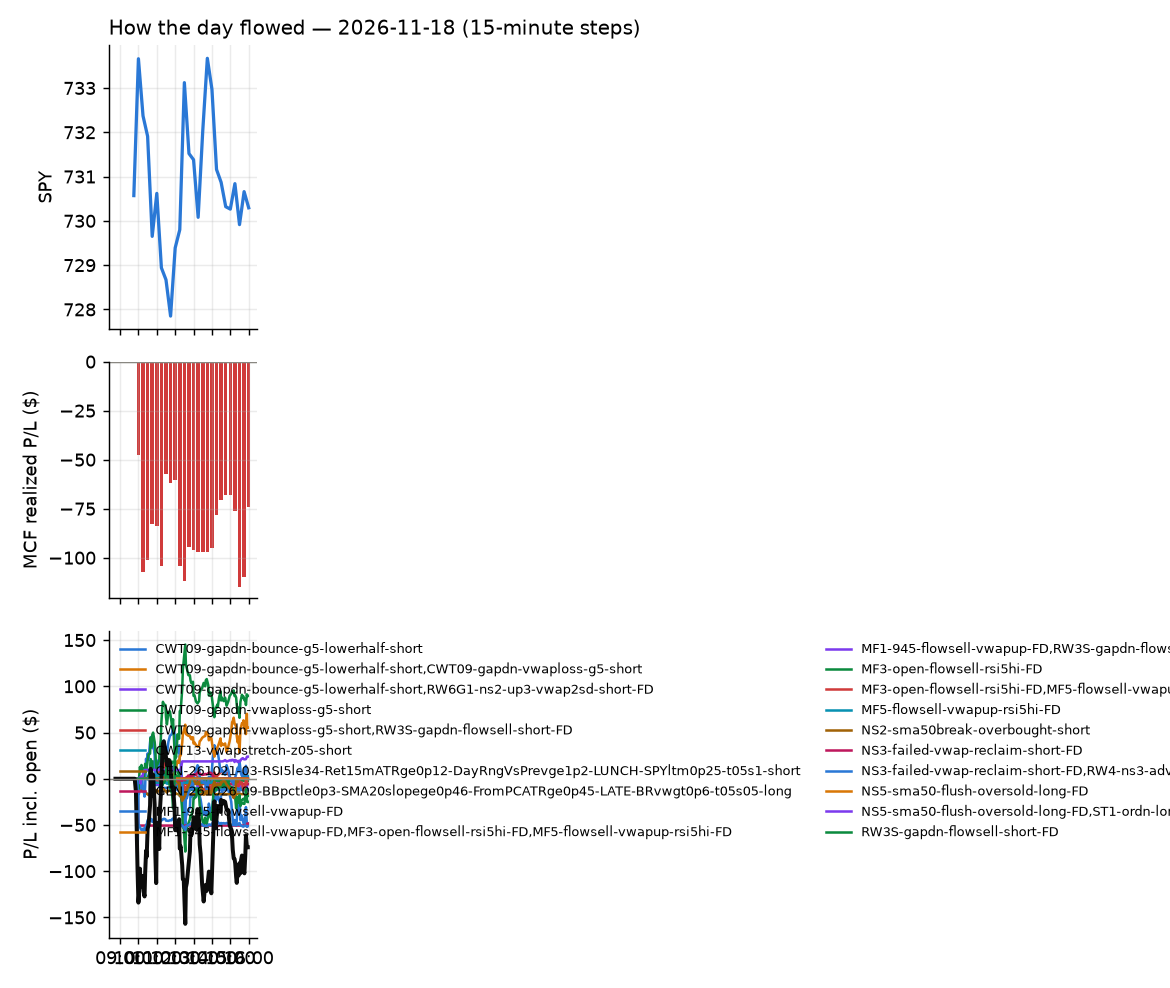

Source data for this figure (header and first rows):
id, run_id, symbol, strategy, side, date, signal_time, entry_time, entry, stop, target, exit_time, exit, exit_reason, r_multiple, mae_r, mfe_r, success, shares, pnl, broker_order_id, slip_bps, pnl_adj, r_raw
29916, 1, CIFR, NS3-failed-vwap-reclaim-short-FD, -1, 2026-11-18, 2026-11-18 09:50:33.628985-05:00, 2026-11-18 09:50:34.477893-05:00, 6.38, 6.693, 6.197, 2026-11-18 09:58:24.813212-05:00, 6.697, stop, -1.08, -1.054, 0.05747, , 75, -23.78, b7881f5e-b72a-49c6-aea9-4cfd09aa5ce2, 100.9, -25.36, -1.012
29917, 1, CIFR, RW4-ns3-adv150-short-FD, -1, 2026-11-18, 2026-11-18 09:50:33.880181-05:00, 2026-11-18 09:50:37.675334-05:00, 6.38, 6.693, 6.197, 2026-11-18 09:58:24.629289-05:00, 6.697, stop, -1.08, -1.054, 0.05837, , 75, -23.77, fa3d5c31-765e-4a7b-975e-8131d30e83c3, 100.4, -25.35, -1.013
29918, 1, SMCI, NS3-failed-vwap-reclaim-short-FD, -1, 2026-11-18, 2026-11-18 09:51:22.520560-05:00, 2026-11-18 09:51:22.763044-05:00, 23.93, 24.81, 23.47, 2026-11-18 10:00:21.511610-05:00, 24.86, stop, -1.094, -0.9939, 0.04569, , 20, -18.69, 47385cdb-0548-4913-a4c8-5834507d829b, 86.99, -19.15, -1.068
29919, 1, SMCI, RW4-ns3-adv150-short-FD, -1, 2026-11-18, 2026-11-18 09:51:22.985269-05:00, 2026-11-18 09:51:23.466388-05:00, 23.93, 24.81, 23.47, 2026-11-18 10:00:21.895922-05:00, 24.87, stop, -1.1, -0.9939, 0.04569, , 20, -18.8, b1854f60-5068-4ee1-bed6-4d6a318fda5b, 86.99, -19.26, -1.074
30209, 1, BE, NS3-failed-vwap-reclaim-short-FD, -1, 2026-11-18, 2026-11-18 09:55:32.908841-05:00, 2026-11-18 09:55:33.236673-05:00, 172.1, 178.9, 167.8, 2026-11-18 15:55:49.705238-05:00, 171.2, flatten, 0.1189, -0.8387, 0.4179, , 2, 1.71, 46ca2d30-4081-494b-8f80-f77d13335cc1, 74.99, 1.634, 0.1245
30210, 1, BE, RW4-ns3-adv150-short-FD, -1, 2026-11-18, 2026-11-18 09:55:33.148180-05:00, 2026-11-18 09:55:34.855264-05:00, 172.1, 178.9, 167.8, 2026-11-18 15:55:49.705238-05:00, 171.2, flatten, 0.1189, -0.8387, 0.4179, , 2, 1.71, 8646f277-c7d5-4fdf-9c0c-e803d6bf08e7, 74.99, 1.634, 0.1245
29944, 1, FLUT, RW3S-gapdn-flowsell-short-FD, -1, 2026-11-18, 2026-11-18 09:55:52.825859-05:00, 2026-11-18 09:55:52.989031-05:00, 75.51, 76.76, 74.36, 2026-11-18 10:33:15.753992-05:00, 74.36, target, 0.9124, -0.5641, 0.8967, , 6, 6.9, d74389a5-6c9c-4c53-8fba-3cc1c0f4a071, 6.617, 6.838, 0.9207
30051, 1, KVYO, RW3S-gapdn-flowsell-short-FD, -1, 2026-11-18, 2026-11-18 09:56:09.370216-05:00, 2026-11-18 09:56:11.539179-05:00, 21.84, 22.19, 21.58, 2026-11-18 12:22:23.185365-05:00, 22.19, stop, -1.052, -0.9872, 0.5167, , 22, -7.7, 525521d5-c5fc-4f18-86e5-befe177cabae, 20.56, -8.204, -0.9872
30087, 1, LFST, RW3S-gapdn-flowsell-short-FD, -1, 2026-11-18, 2026-11-18 09:56:10.474430-05:00, 2026-11-18 09:56:13.219242-05:00, 14.0, 14.2, 13.83, 2026-11-18 12:46:06.233221-05:00, 13.82, target, 0.8437, -0.9283, 0.9038, , 34, 6.12, a80559ec-522c-41ee-9ca1-497420dfa12a, 10.7, 5.872, 0.8794
29973, 1, LVS, RW3S-gapdn-flowsell-short-FD, -1, 2026-11-18, 2026-11-18 09:56:12.254137-05:00, 2026-11-18 09:56:14.385095-05:00, 39.12, 39.3, 38.72, 2026-11-18 10:53:29.374914-05:00, 38.72, target, 2.208, -0.6182, 2.416, , 12, 4.8, bb9a7e6f-c67c-4221-b65d-8e5ab3e8e6f8, -28.2, 4.715, 2.248
30211, 1, MRVL, NS3-failed-vwap-reclaim-short-FD, -1, 2026-11-18, 2026-11-18 09:56:15.626181-05:00, 2026-11-18 09:56:17.614317-05:00, 146.5, 150.6, 141.3, 2026-11-18 15:55:55.865986-05:00, 145.2, flatten, 0.3029, -0.6748, 0.9354, , 3, 3.805, b483c143-7f46-4c3f-9e9d-9601f809e5ab, -37.8, 3.708, 0.3109
30212, 1, MRVL, RW4-ns3-adv150-short-FD, -1, 2026-11-18, 2026-11-18 09:56:15.856914-05:00, 2026-11-18 09:56:18.277760-05:00, 146.5, 150.6, 141.3, 2026-11-18 15:55:55.865986-05:00, 145.2, flatten, 0.2986, -0.6758, 0.9291, , 3, 3.765, 4abd67ee-1343-496c-965e-64f2ae0591cd, -36.89, 3.668, 0.3066
29975, 1, PCG, RW3S-gapdn-flowsell-short-FD, -1, 2026-11-18, 2026-11-18 09:56:23.330593-05:00, 2026-11-18 09:56:25.194348-05:00, 13.6, 13.7, 13.52, 2026-11-18 10:57:42.255576-05:00, 13.7, stop, -1.233, -1.011, 0.6571, , 35, -3.5, c73ac8ce-d720-4693-85d4-2f847e48b471, 7.348, -4.268, -1.011
29920, 1, RKT, RW3S-gapdn-flowsell-short-FD, -1, 2026-11-18, 2026-11-18 09:56:30.231827-05:00, 2026-11-18 09:56:30.268492-05:00, 13.37, 13.52, 13.17, 2026-11-18 10:00:31.320826-05:00, 13.52, stop, -1.136, -0.6605, 0.2972, , 36, -5.4, 8d772860-c4ef-414c-8dd9-b93b1c4058ef, -18.73, -6.189, -0.9908
30022, 1, RIG, NS2-sma50break-overbought-short, -1, 2026-11-18, 2026-11-18 09:56:29.533509-05:00, 2026-11-18 09:56:30.972880-05:00, 5.15, 5.23, 5.07, 2026-11-18 11:51:28.585406-05:00, 5.07, target, 0.9882, -0.8746, 0.9996, , 94, 7.52, bbccbd80-712c-4e2c-911c-b9bbc17da777, -0.1942, 7.434, 0.9996
29947, 1, RUN, RW3S-gapdn-flowsell-short-FD, -1, 2026-11-18, 2026-11-18 09:56:31.793848-05:00, 2026-11-18 09:56:32.322215-05:00, 7.69, 7.852, 7.468, 2026-11-18 10:37:57.541127-05:00, 7.47, target, 1.353, -0.2474, 1.422, , 63, 13.86, ac5a8c83-961d-4012-a594-3255d50337bc, -39.16, 13.78, 1.361
30213, 1, VIAV, RW4-ns3-adv150-short-FD, -1, 2026-11-18, 2026-11-18 09:56:48.294848-05:00, 2026-11-18 09:56:50.186457-05:00, 29.79, 30.48, 28.93, 2026-11-18 15:56:07.386112-05:00, 29.9, flatten, -0.1805, -0.7573, 0.874, , 16, -1.76, 22406507-c290-492c-a427-d0b338147865, -28.61, -1.982, -0.1602
29921, 1, WULF, NS3-failed-vwap-reclaim-short-FD, -1, 2026-11-18, 2026-11-18 09:56:53.135915-05:00, 2026-11-18 09:56:53.483360-05:00, 12.0, 12.21, 11.53, 2026-11-18 10:00:04.989740-05:00, 12.2, stop, -1.075, -0.824, 0.5574, , 41, -8.2, c58e2b62-ad52-4ae7-8356-11c35550954d, -109.5, -9.091, -0.9694
29922, 1, WULF, RW4-ns3-adv150-short-FD, -1, 2026-11-18, 2026-11-18 09:56:53.505228-05:00, 2026-11-18 09:56:54.667475-05:00, 12, 12.21, 11.53, 2026-11-18 10:00:05.987590-05:00, 12.21, stop, -1.121, -0.8276, 0.5249, , 41, -8.79, ca376837-33f6-41e2-b869-b8de3775f6f3, -105.8, -9.681, -1.017
30214, 1, APLD, NS3-failed-vwap-reclaim-short-FD, -1, 2026-11-18, 2026-11-18 10:00:28.837140-05:00, 2026-11-18 10:00:36.304517-05:00, 14.44, 14.84, 13.94, 2026-11-18 15:55:44.759386-05:00, 14.54, flatten, -0.2771, -0.9771, 1.212, , 33, -3.3, 3a11e638-9aa1-4a61-a132-c6bfcc279ce3, -34.82, -3.697, -0.2474
30215, 1, APLD, RW4-ns3-adv150-short-FD, -1, 2026-11-18, 2026-11-18 10:00:29.189251-05:00, 2026-11-18 10:00:39.467413-05:00, 14.43, 14.84, 13.94, 2026-11-18 15:55:44.759386-05:00, 14.54, flatten, -0.293, -0.9776, 1.163, , 33, -3.6, a7baa4e7-06c4-48e4-afe9-962c73459a8d, -28.5, -3.997, -0.2639
29954, 1, CNP, RW3S-gapdn-flowsell-short-FD, -1, 2026-11-18, 2026-11-18 10:00:41.658224-05:00, 2026-11-18 10:00:45.747801-05:00, 40.23, 40.49, 40.01, 2026-11-18 10:46:12.874319-05:00, 40.01, target, 0.8226, -0.07658, 0.7849, , 12, 2.64, 644de572-e419-47f6-8be7-5ae253099c17, 4.969, 2.578, 0.8423
29949, 1, CNC, RW3S-gapdn-flowsell-short-FD, -1, 2026-11-18, 2026-11-18 10:00:39.993201-05:00, 2026-11-18 10:00:46.456034-05:00, 69.7, 71, 69.2, 2026-11-18 10:41:02.537789-05:00, 69.2, target, 0.3814, -0.4755, 0.3572, , 6, 3.02, 4b132ebd-4116-4afb-ac13-f01ed632602f, 56.59, 2.968, 0.3881
30039, 1, CRH, NS2-sma50break-overbought-short, -1, 2026-11-18, 2026-11-18 10:00:44.289554-05:00, 2026-11-18 10:00:48.410590-05:00, 91.99, 92.81, 90.89, 2026-11-18 12:06:32.174728-05:00, 92.84, stop, -1.093, -0.9978, 1.095, , 5, -4.25, 9360d043-de46-475f-8414-239317f56177, -15.24, -4.493, -1.034
29962, 1, CPNG, RW3S-gapdn-flowsell-short-FD, -1, 2026-11-18, 2026-11-18 10:00:43.034833-05:00, 2026-11-18 10:00:49.447252-05:00, 14.12, 14.26, 13.86, 2026-11-18 10:48:18.422675-05:00, 13.84, target, 1.901, -0.1567, 1.799, , 34, 9.57, 61b5fe2b-5638-4e16-8cff-a9eeea99cc7e, -43.72, 8.675, 2.097
29928, 1, IBRX, NS2-sma50break-overbought-short, -1, 2026-11-18, 2026-11-18 10:01:02.833985-05:00, 2026-11-18 10:01:05.623740-05:00, 6.44, 6.571, 6.233, 2026-11-18 10:07:04.041053-05:00, 6.57, stop, -1.152, -0.953, 0.3812, , 76, -9.88, 57ab5367-e8ec-420f-8df7-0fe7a21f3d03, -59.51, -11.48, -0.9911
30027, 1, LNT, RW3S-gapdn-flowsell-short-FD, -1, 2026-11-18, 2026-11-18 10:01:11.528821-05:00, 2026-11-18 10:01:14.421607-05:00, 71.79, 72.26, 71.49, 2026-11-18 12:01:52.980554-05:00, 72.27, stop, -1.098, -0.8482, 0.3181, , 6, -2.88, 38d42c0c-8362-435e-b1cb-935a4408565d, 11.83, -3.107, -1.018
29930, 1, MOS, RW3S-gapdn-flowsell-short-FD, -1, 2026-11-18, 2026-11-18 10:01:16.886657-05:00, 2026-11-18 10:01:18.272034-05:00, 20.14, 20.48, 19.96, 2026-11-18 10:10:36.333130-05:00, 19.96, target, 0.5139, -0.1159, 0.4928, , 24, 4.32, af2bd9b4-3f3f-4f33-acba-3caada4c8c54, 39.56, 4.255, 0.5218
30098, 1, NDAQ, RW3S-gapdn-flowsell-short-FD, -1, 2026-11-18, 2026-11-18 10:01:19.524643-05:00, 2026-11-18 10:01:20.369952-05:00, 104.5, 105.3, 104.1, 2026-11-18 13:45:26.746426-05:00, 105.3, stop, -1.134, -1.008, 0.3088, , 4, -3.38, 7ca1def1-a630-4070-bc3e-c24385ee9db8, 18.15, -3.6, -1.065
29968, 1, NI, RW3S-gapdn-flowsell-short-FD, -1, 2026-11-18, 2026-11-18 10:01:20.786870-05:00, 2026-11-18 10:01:24.164258-05:00, 44.79, 45.06, 44.6, 2026-11-18 10:51:21.695577-05:00, 44.6, target, 0.6797, -0.1869, 0.8222, , 10, 1.9, d4c14247-750e-4cf9-a08e-2f1df050c213, 8.923, 1.819, 0.7101
29934, 1, PEG, RW3S-gapdn-flowsell-short-FD, -1, 2026-11-18, 2026-11-18 10:01:26.178530-05:00, 2026-11-18 10:01:26.311152-05:00, 74.63, 75.18, 74.46, 2026-11-18 10:15:27.853514-05:00, 74.46, target, 0.2919, -0.1453, 0.2906, , 6, 1.02, d3a1df86-0711-44fd-8a41-d220b73f8d8d, 25.39, 0.9642, 0.3088
29931, 1, SCI, RW3S-gapdn-flowsell-short-FD, -1, 2026-11-18, 2026-11-18 10:01:34.459441-05:00, 2026-11-18 10:01:37.462649-05:00, 73.07, 73.94, 72.38, 2026-11-18 10:11:27.409947-05:00, 72.14, target, 0.7827, -0.1723, 0.6262, , 6, 5.57, 611e73d7-5cb3-44e7-8617-38d5cd7b5149, 12.3, 4.087, 1.067
29937, 1, ALC, RW3S-gapdn-flowsell-short-FD, -1, 2026-11-18, 2026-11-18 10:05:27.702714-05:00, 2026-11-18 10:05:29.310854-05:00, 73.96, 74.6, 73.45, 2026-11-18 10:19:25.214809-05:00, 73.45, target, 0.7798, -0.1401, 0.8252, , 6, 3.06, 3a0db76d-5337-4ced-a914-196544f5059d, 8.781, 3.005, 0.7941
29938, 1, LABD, ST1-ordn-long-pm-t05s1-FD, 1, 2026-11-18, 2026-11-18 10:06:11.016071-05:00, 2026-11-18 10:06:14.312831-05:00, 7.905, 7.784, 8.063, 2026-11-18 10:18:21.222382-05:00, 8.06, target, 1.28, -0.7461, 1.54, , 61, 9.47, bc73fe35-8cfb-4a05-ba6d-f7b41ac332df, -81.86, 9.394, 1.291
30028, 1, BLDR, RW3S-gapdn-flowsell-short-FD, -1, 2026-11-18, 2026-11-18 10:10:34.164608-05:00, 2026-11-18 10:10:35.847697-05:00, 57.01, 58.23, 56.25, 2026-11-18 12:00:31.271315-05:00, 58.32, stop, -1.102, -0.9438, -0.02462, , 8, -10.5, e3285d13-b0c2-4cf6-aa6f-b58a965f84ad, 40.18, -10.74, -1.077
29950, 1, CHTR, RW3S-gapdn-flowsell-short-FD, -1, 2026-11-18, 2026-11-18 10:10:39.304701-05:00, 2026-11-18 10:10:40.925049-05:00, 136.4, 138.3, 134.5, 2026-11-18 10:41:23.220913-05:00, 138.3, stop, -1.063, -0.9409, 0.2696, , 3, -5.58, 4fb57d62-0cc5-429b-97e4-26010615a8dd, -4.399, -5.796, -1.023
30216, 1, IT, RW3S-gapdn-flowsell-short-FD, -1, 2026-11-18, 2026-11-18 10:11:06.204481-05:00, 2026-11-18 10:11:08.025185-05:00, 181.0, 183.7, 178.2, 2026-11-18 15:55:45.126494-05:00, 179.2, flatten, 0.662, -0.5196, 0.7933, , 2, 3.66, bf18bfef-eee4-4459-b7f4-a2683b399530, -3.316, 3.58, 0.6768
30217, 1, LNG, RW3S-gapdn-flowsell-short-FD, -1, 2026-11-18, 2026-11-18 10:11:12.223666-05:00, 2026-11-18 10:11:12.748775-05:00, 297.2, 301.5, 295, 2026-11-18 15:55:46.124184-05:00, 296.5, flatten, 0.1672, -0.4273, 0.3466, , 1, 0.77, 8af3e59c-4731-4282-b04c-a37f8c7ca861, 33.53, 0.7042, 0.1828
29942, 1, OTIS, RW3S-gapdn-flowsell-short-FD, -1, 2026-11-18, 2026-11-18 10:11:22.402390-05:00, 2026-11-18 10:11:24.119947-05:00, 76.01, 76.53, 75.63, 2026-11-18 10:26:32.056940-05:00, 76.56, stop, -1.124, -0.8765, 0.01905, , 6, -3.3, b4533071-ec4c-4ef6-8684-fb31aa24eae8, 9.201, -3.541, -1.048
30020, 1, FNF, RW3S-gapdn-flowsell-short-FD, -1, 2026-11-18, 2026-11-18 10:15:52.856075-05:00, 2026-11-18 10:15:54.631667-05:00, 43.2, 43.63, 42.85, 2026-11-18 11:43:58.164079-05:00, 43.64, stop, -1.094, -1.01, 0.2819, , 11, -4.84, a1d902b1-bccf-4553-b22a-85088ea13b03, 9.251, -5.121, -1.034
30029, 1, FTV, RW3S-gapdn-flowsell-short-FD, -1, 2026-11-18, 2026-11-18 10:15:54.058537-05:00, 2026-11-18 10:15:54.705633-05:00, 66.26, 66.68, 65.81, 2026-11-18 12:00:59.339879-05:00, 66.7, stop, -1.141, -0.9127, 0.1081, , 7, -3.08, c4c999d5-11ee-4705-95df-8e892968e935, -2.264, -3.325, -1.057
30117, 1, GDDY, RW3S-gapdn-flowsell-short-FD, -1, 2026-11-18, 2026-11-18 10:15:54.959495-05:00, 2026-11-18 10:15:55.558378-05:00, 104.5, 106, 103.4, 2026-11-18 14:19:44.260706-05:00, 103.4, target, 0.7642, -0.6381, 0.7384, , 4, 4.67, d346deb8-e36b-4460-9263-54f21f1abfc9, 16.23, 4.575, 0.7801
29996, 1, MSTR, RW3S-gapdn-flowsell-short-FD, -1, 2026-11-18, 2026-11-18 10:16:14.591613-05:00, 2026-11-18 10:16:15.685644-05:00, 94.33, 96.11, 91.61, 2026-11-18 11:19:52.558380-05:00, 91.61, target, 1.524, -0.07729, 1.582, , 5, 13.6, 75a79117-eba1-4b77-9477-fdeea9c1e496, -50.25, 13.54, 1.531
29939, 1, VFC, NS2-sma50break-overbought-short, -1, 2026-11-18, 2026-11-18 10:16:43.911591-05:00, 2026-11-18 10:16:45.246950-05:00, 20.77, 20.93, 20.51, 2026-11-18 10:21:32.097031-05:00, 20.95, stop, -1.243, -0.5566, 0.3401, , 23, -4.1, 16cf06ed-7917-4656-b88a-2873887fd735, -24.13, -4.624, -1.102
30148, 1, ETR, RW3S-gapdn-flowsell-short-FD, -1, 2026-11-18, 2026-11-18 10:20:53.815045-05:00, 2026-11-18 10:20:54.028553-05:00, 108.7, 109.2, 108.1, 2026-11-18 15:53:17.709154-05:00, 108.1, target, 0.8275, -0.5505, 0.9509, , 4, 2.04, 97c9b9d3-2e93-4b95-be55-4af324e92eee, 4.14, 1.984, 0.8508
30030, 1, NKE, NS2-sma50break-overbought-short, -1, 2026-11-18, 2026-11-18 10:21:21.727033-05:00, 2026-11-18 10:21:22.460802-05:00, 36.29, 36.75, 35.95, 2026-11-18 12:00:45.442594-05:00, 36.75, stop, -1.058, -0.8734, 0.6114, , 13, -5.98, 6917b245-52ea-4802-a998-a94dda388f33, 16.51, -6.301, -1.004
30138, 1, WEC, RW3S-gapdn-flowsell-short-FD, -1, 2026-11-18, 2026-11-18 10:21:54.992010-05:00, 2026-11-18 10:21:56.497652-05:00, 117, 117.5, 116.4, 2026-11-18 15:26:41.517328-05:00, 117.5, stop, -1.108, -1.045, 0.8031, , 4, -2.32, cfe8283a-64ff-4ec7-b976-6f30207d018c, -0.8551, -2.566, -1.002
30094, 1, AWK, RW3S-gapdn-flowsell-short-FD, -1, 2026-11-18, 2026-11-18 10:25:30.850127-05:00, 2026-11-18 10:25:31.333186-05:00, 149.8, 150.6, 148.8, 2026-11-18 13:07:23.978468-05:00, 150.6, stop, -1.116, -1.018, 0.745, , 3, -2.46, 46509721-3274-4536-92e8-7aaf81f75bde, -6.681, -2.696, -1.018
29980, 1, TREX, RW3S-gapdn-flowsell-short-FD, -1, 2026-11-18, 2026-11-18 10:26:35.006725-05:00, 2026-11-18 10:26:36.365941-05:00, 50.99, 51.75, 50.29, 2026-11-18 11:08:16.633655-05:00, 50.28, target, 0.9126, -0.09211, 0.9869, , 9, 6.39, 7f83bc3e-6ff0-4cfb-91a4-2009a833feea, 5.88, 6.242, 0.9343
30218, 1, ACIW, CWT09-gapdn-bounce-g5-lowerhalf-short, -1, 2026-11-18, 2026-11-18 10:30:27.380287-05:00, 2026-11-18 10:30:28.012754-05:00, 54.67, 55.62, , 2026-11-18 15:55:42.916712-05:00, 53.13, flatten, 1.603, -0.1474, 2.116, , 8, 12.32, f003d770-ada5-4494-beab-b7784a831220, 23.72, 12.18, 1.621
30219, 1, ARDT, CWT09-gapdn-bounce-g5-lowerhalf-short, -1, 2026-11-18, 2026-11-18 10:30:33.480061-05:00, 2026-11-18 10:30:34.794684-05:00, 14.28, 14.53, , 2026-11-18 15:55:49.107743-05:00, 14.34, flatten, -0.2811, -0.6002, 1.12, , 34, -1.98, 50bb0c4d-0352-4196-8035-f3ee2f92488c, 48.71, -2.389, -0.233
30009, 1, AU, CWT09-gapdn-vwaploss-g5-short, -1, 2026-11-18, 2026-11-18 10:30:35.575388-05:00, 2026-11-18 10:30:37.094691-05:00, 78.13, 78.72, 77.01, 2026-11-18 11:31:31.663198-05:00, 77.01, target, 1.882, -0.322, 1.985, , 6, 6.72, 6aebe74e-308d-4649-8237-912be1cd6aaf, 2.559, 6.662, 1.898
30052, 1, CLX, RW3S-gapdn-flowsell-short-FD, -1, 2026-11-18, 2026-11-18 10:30:47.217039-05:00, 2026-11-18 10:30:48.176399-05:00, 107.8, 109, 106.9, 2026-11-18 12:21:58.928431-05:00, 109.1, stop, -1.154, -1.037, 0.008569, , 4, -5.16, f9bcc6ae-d791-4554-ad4d-78fcb6295af2, 9.664, -5.388, -1.105
29948, 1, ECVT, CWT09-gapdn-vwaploss-g5-short, -1, 2026-11-18, 2026-11-18 10:30:58.062880-05:00, 2026-11-18 10:30:58.542709-05:00, 9.48, 9.584, 9.422, 2026-11-18 10:34:51.907963-05:00, 9.42, target, 0.5441, -0.4807, 0.9133, , 51, 3.06, 24e8affb-61dc-4257-bc26-71d6fa3fa8dc, 52.47, 2.886, 0.5768
30220, 1, FCX, CWT09-gapdn-bounce-g5-lowerhalf-short, -1, 2026-11-18, 2026-11-18 10:31:04.183857-05:00, 2026-11-18 10:31:05.699747-05:00, 51.18, 52.63, , 2026-11-18 15:55:45.514790-05:00, 51.55, flatten, -0.2688, -0.7594, 0.2513, , 9, -3.37, 90ae6f14-d0cf-4c5d-b298-d8eb5e0ebb0b, -4.018, -3.518, -0.2574
30040, 1, FCX, CWT09-gapdn-vwaploss-g5-short, -1, 2026-11-18, 2026-11-18 10:31:04.715589-05:00, 2026-11-18 10:31:06.555333-05:00, 51.17, 51.54, 50.38, 2026-11-18 12:07:51.698300-05:00, 51.56, stop, -1.12, -1.047, 0.9498, , 9, -3.54, e0b43373-0a8f-4c52-b48b-7d7ae9442913, -2.281, -3.784, -1.047
30061, 1, JNUG, CWT09-gapdn-vwaploss-g5-short, -1, 2026-11-18, 2026-11-18 10:31:25.974261-05:00, 2026-11-18 10:31:27.548194-05:00, 87.81, 88.81, 84.45, 2026-11-18 12:25:02.339838-05:00, 89.0, stop, -1.23, -0.9852, 3.025, , 5, -5.95, a62d5ac1-2ebf-4392-a0cc-2b473b244841, -51.51, -6.182, -1.184
30006, 1, NUGT, CWT09-gapdn-vwaploss-g5-short, -1, 2026-11-18, 2026-11-18 10:31:40.957167-05:00, 2026-11-18 10:31:43.021471-05:00, 101.4, 102.9, 98.54, 2026-11-18 11:26:41.869163-05:00, 98.54, target, 1.939, -0.1769, 2.014, , 4, 11.45, 279378d6-f8d6-459d-9c7b-4168e4488cf5, 2.465, 11.4, 1.948
30221, 1, PRMB, CWT09-gapdn-bounce-g5-lowerhalf-short, -1, 2026-11-18, 2026-11-18 10:31:49.584529-05:00, 2026-11-18 10:31:52.218162-05:00, 22.46, 23.0, , 2026-11-18 15:55:51.700091-05:00, 22.88, flatten, -0.8019, -1.0, 0.2037, , 21, -8.82, 698f50ee-e473-4496-8bbf-5284d79fccc8, 31.07, -9.093, -0.7778
29955, 1, SCCO, CWT09-gapdn-vwaploss-g5-short, -1, 2026-11-18, 2026-11-18 10:31:57.880765-05:00, 2026-11-18 10:31:58.334734-05:00, 144.3, 145.1, 141.9, 2026-11-18 10:44:40.283031-05:00, 145.3, stop, -1.233, -1.022, 0.4192, , 3, -3.03, 41a13405-9028-4f67-9e92-796a8a814272, -13.88, -3.257, -1.147
... 119 more rows
